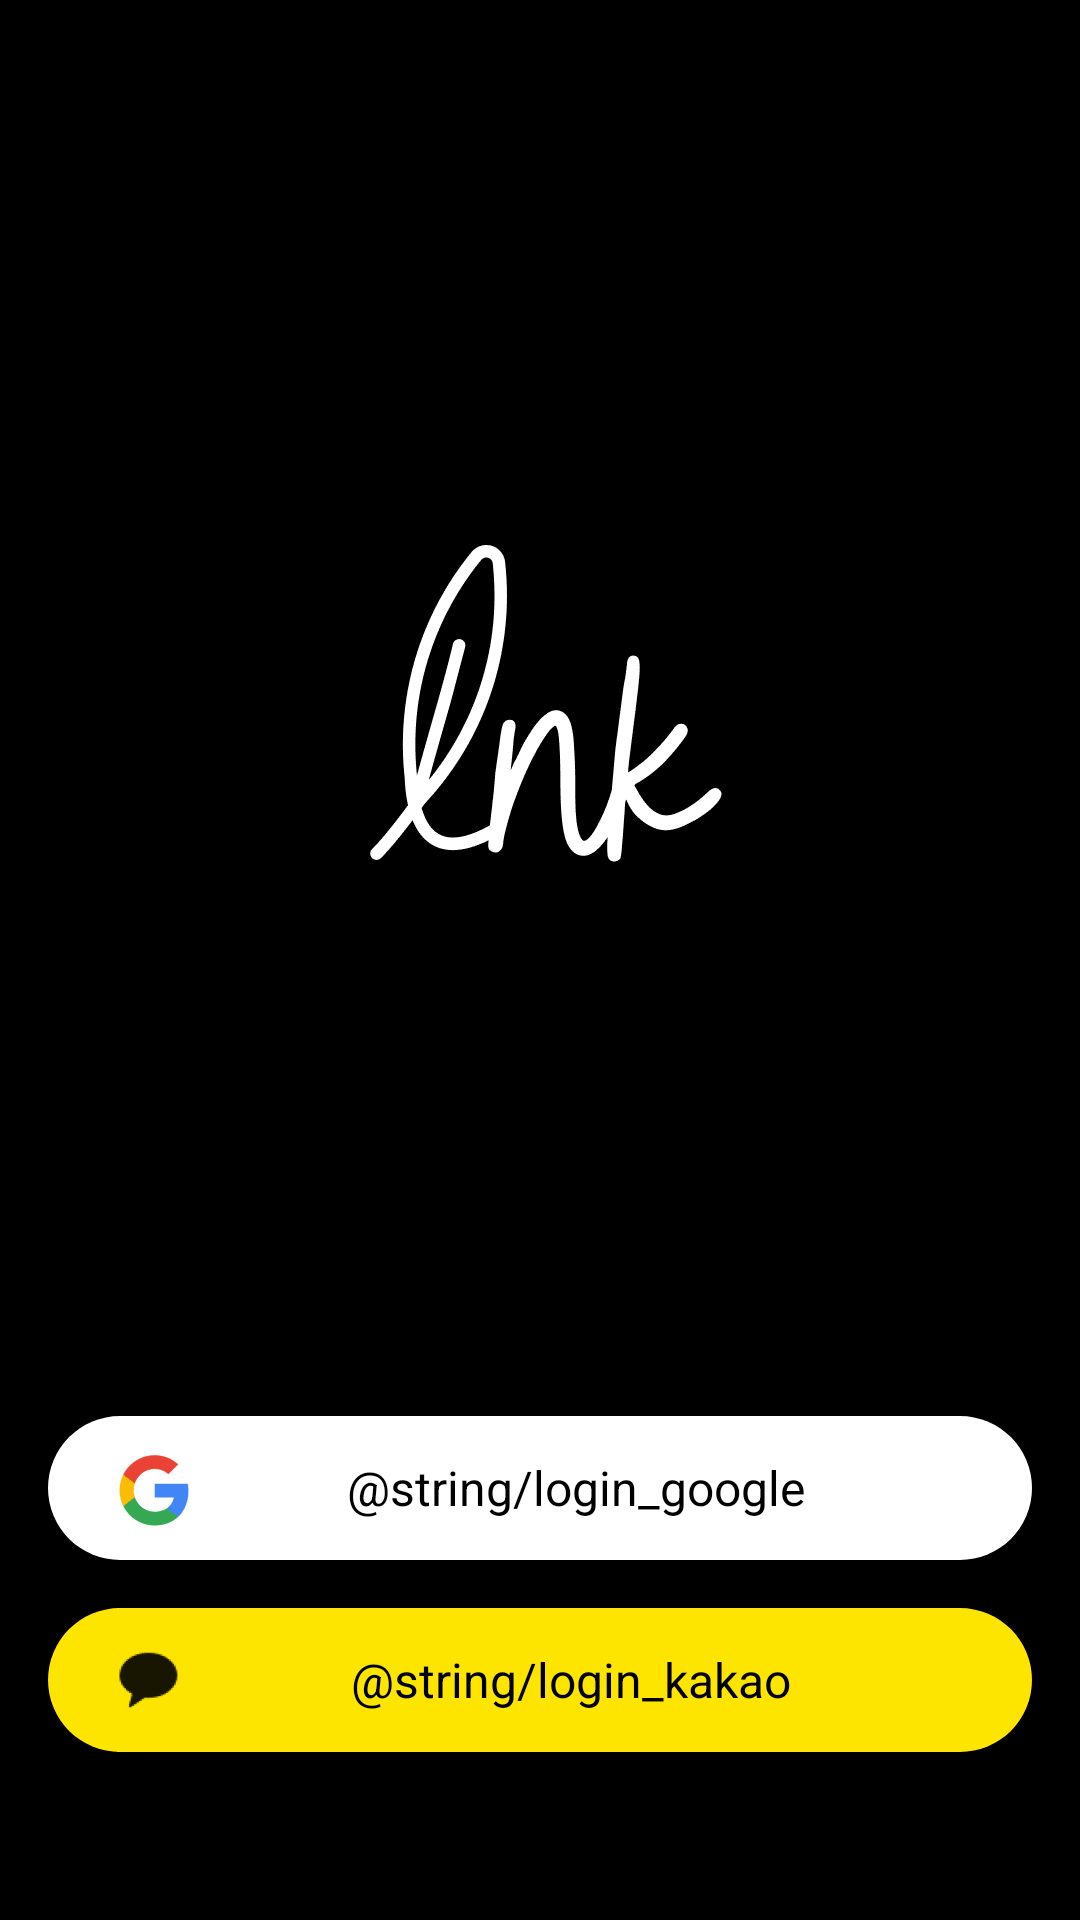

This screen was rendered from an Android layout file. Write that file and the resources it references.
<!-- AndroidManifest.xml: application theme Theme.Ink_Android -->
<!-- res/layout/fragment_onboard.xml -->
<?xml version="1.0" encoding="utf-8"?>
<androidx.constraintlayout.widget.ConstraintLayout xmlns:android="http://schemas.android.com/apk/res/android"
    xmlns:app="http://schemas.android.com/apk/res-auto"
    android:layout_width="match_parent"
    android:layout_height="match_parent"
    android:background="@color/black">

    <ImageView
        android:id="@+id/ivOnBoardLogo"
        android:layout_width="156dp"
        android:layout_height="156dp"
        android:src="@drawable/logo_reverse_156"
        app:layout_constraintBottom_toTopOf="@+id/tvLoginGoogle"
        app:layout_constraintEnd_toEndOf="parent"
        app:layout_constraintStart_toStartOf="parent"
        app:layout_constraintTop_toTopOf="parent" />

    <TextView
        android:id="@+id/tvLoginGoogle"
        android:layout_width="match_parent"
        android:layout_height="48dp"
        android:layout_marginHorizontal="16dp"
        android:layout_marginBottom="16dp"
        android:adjustViewBounds="true"
        android:paddingVertical="12dp"
        android:background="@drawable/bg_rect_google_login"
        android:drawableStart="@drawable/ic_google_login"
        android:gravity="center"
        android:paddingHorizontal="23dp"
        android:text="@string/login_google"
        android:textAlignment="center"
        android:textColor="@color/black"
        android:textSize="16sp"
        app:layout_constraintBottom_toTopOf="@id/tvLoginKakao" />

    <TextView
        android:id="@+id/tvLoginKakao"
        android:layout_width="match_parent"
        android:layout_height="48dp"
        android:layout_marginHorizontal="16dp"
        android:layout_marginBottom="56dp"
        android:adjustViewBounds="true"
        android:background="@drawable/bg_rect_kakao_login"
        android:drawableStart="@drawable/kakao_login_large_wide_3"
        android:gravity="center"
        android:paddingHorizontal="23dp"
        android:text="@string/login_kakao"
        android:textAlignment="center"
        android:textColor="@color/black"
        android:textSize="16sp"
        app:layout_constraintBottom_toBottomOf="parent" />

</androidx.constraintlayout.widget.ConstraintLayout>
<!-- resources referenced by this layout -->
<resources>
  <!-- drawable bg_rect_google_login (drawable) -->
  <?xml version="1.0" encoding="utf-8"?>
  <shape xmlns:android="http://schemas.android.com/apk/res/android">
      <solid
          android:color="#ffffff"/>
      <corners android:radius="40dp"/>
  </shape>
  <!-- drawable bg_rect_kakao_login (drawable) -->
  <?xml version="1.0" encoding="utf-8"?>
  <shape xmlns:android="http://schemas.android.com/apk/res/android">
      <solid
          android:color="#fee500"/>
      <corners android:radius="40dp"/>
  </shape>
  <!-- drawable ic_google_login: png bitmap (drawable-hdpi, 624 bytes) -->
  <!-- drawable kakao_login_large_wide_3: png bitmap (drawable-hdpi, 334 bytes) -->
  <!-- drawable logo_reverse_156: png bitmap (drawable-mdpi, 1643 bytes) -->
  <style name="Theme.Ink_Android" parent="android:Theme.Material.Light.NoActionBar">
          <item name="android:statusBarColor">@color/purple_700</item>
      </style>
  <!-- not gathered from this repository: default colours our renderer supplied (Android Studio template values) -->
  <color name="purple_700">#FF3700B3</color>
  <color name="black">#FF000000</color>
</resources>
